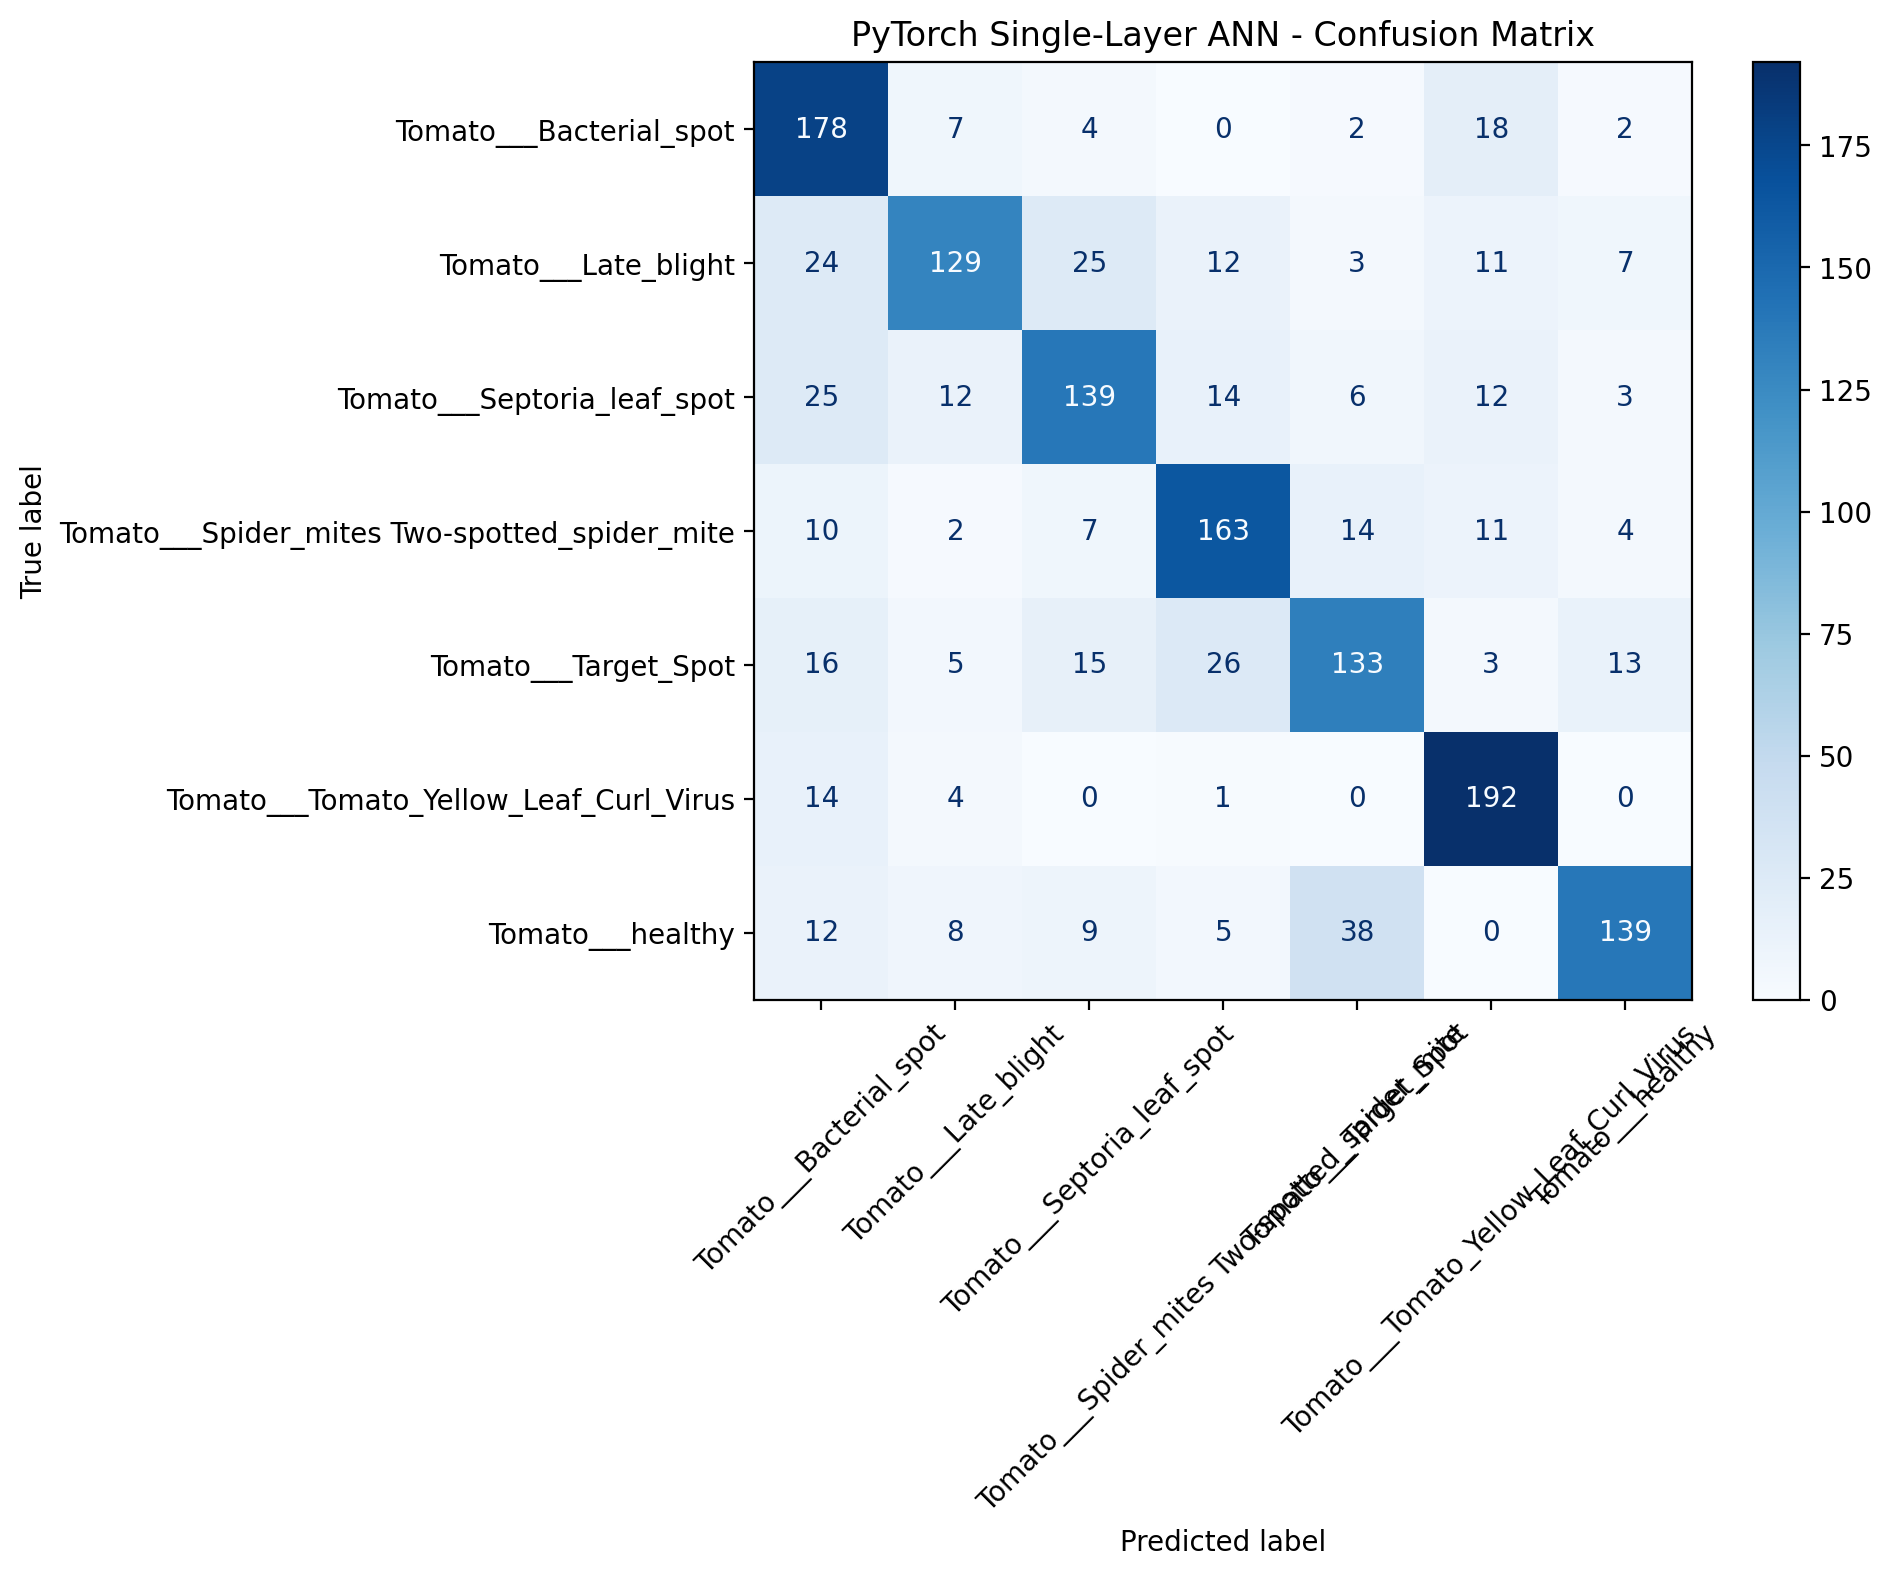

The file beside this chart, header and first rows:
, Tomato___Bacterial_spot, Tomato___Late_blight, Tomato___Septoria_leaf_spot, Tomato___Spider_mites Two-spotted_spider…, Tomato___Target_Spot, Tomato___Tomato_Yellow_Leaf_Curl_Virus, Tomato___healthy
Tomato___Bacterial_spot, 178, 7, 4, 0, 2, 18, 2
Tomato___Late_blight, 24, 129, 25, 12, 3, 11, 7
Tomato___Septoria_leaf_spot, 25, 12, 139, 14, 6, 12, 3
Tomato___Spider_mites Two-spotted_spider…, 10, 2, 7, 163, 14, 11, 4
Tomato___Target_Spot, 16, 5, 15, 26, 133, 3, 13
Tomato___Tomato_Yellow_Leaf_Curl_Virus, 14, 4, 0, 1, 0, 192, 0
Tomato___healthy, 12, 8, 9, 5, 38, 0, 139
